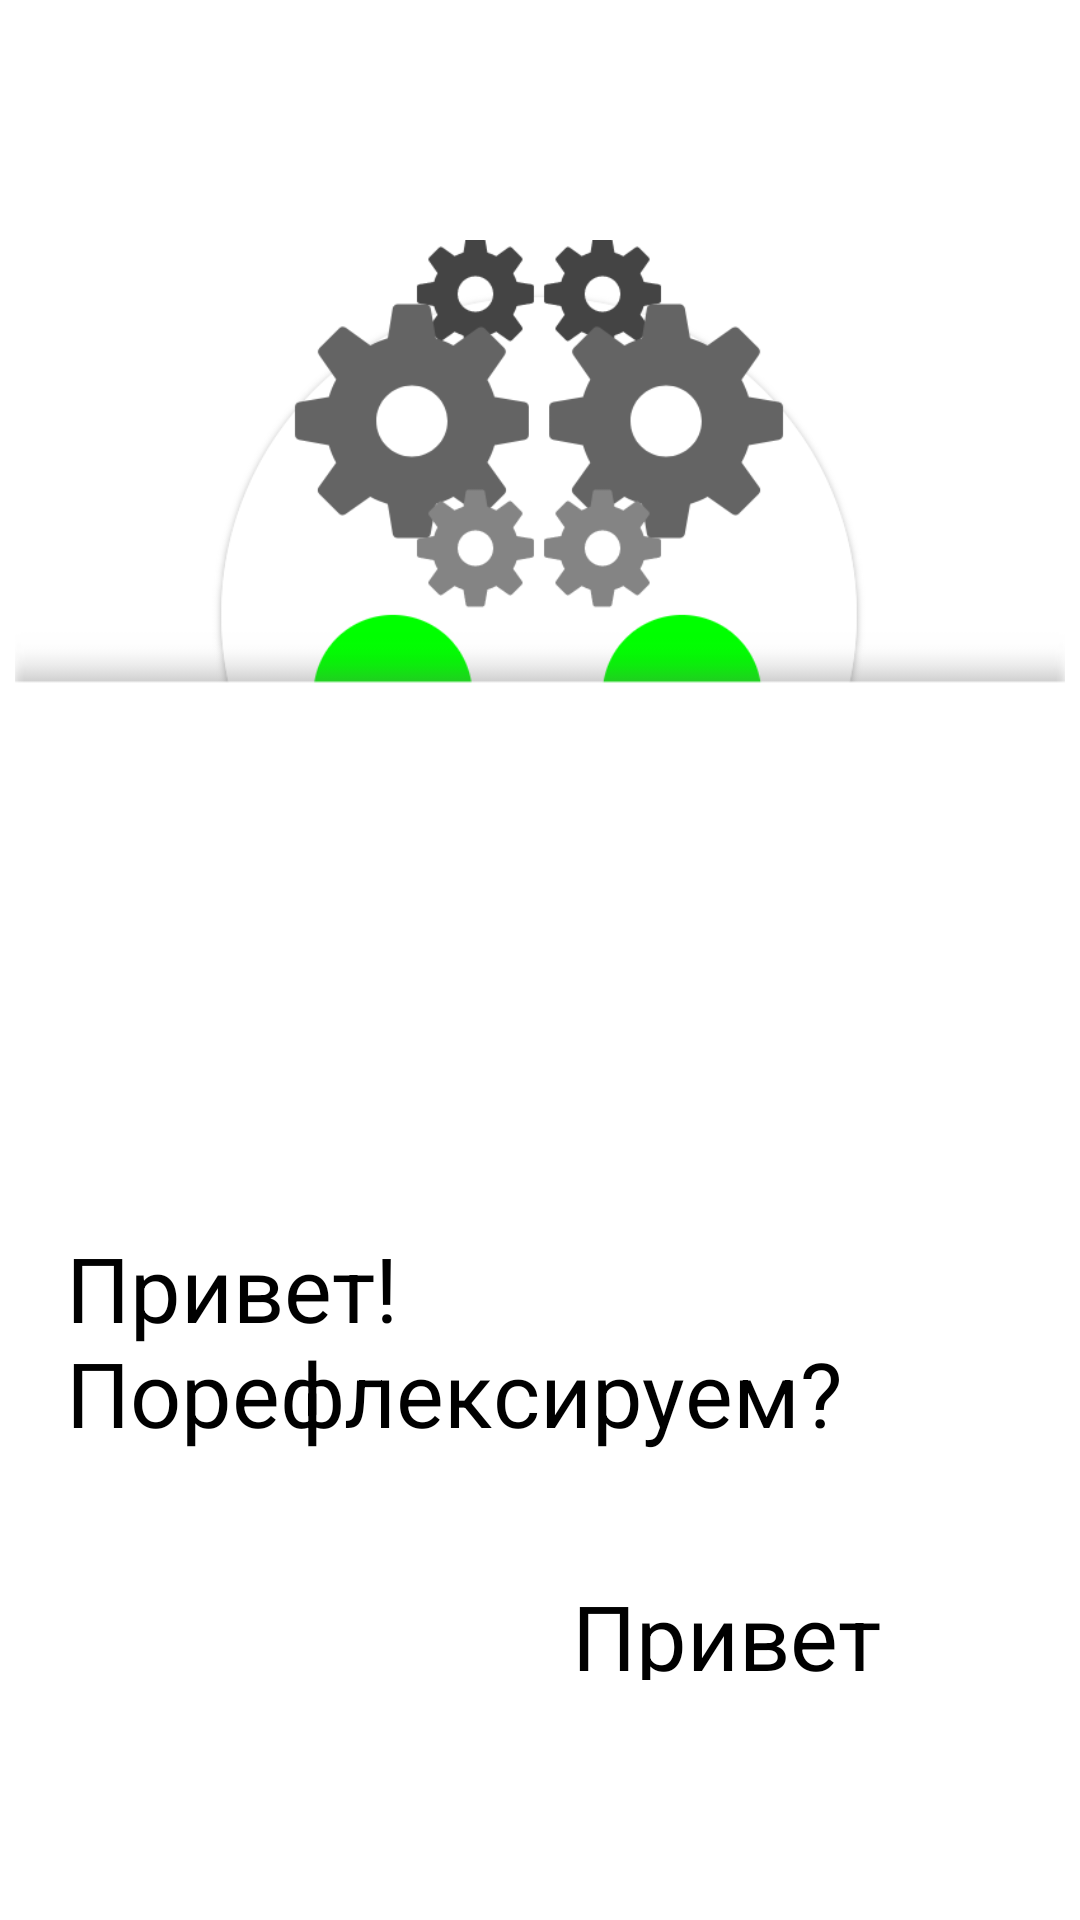

Here is an Android app screen rendered from its layout file. Give the layout XML and the strings, colors and styles it references.
<!-- AndroidManifest.xml: application theme Theme.KeGO_client -->
<!-- res/layout/activity_bot.xml -->
<?xml version="1.0" encoding="utf-8"?>
<androidx.constraintlayout.widget.ConstraintLayout xmlns:android="http://schemas.android.com/apk/res/android"
    xmlns:app="http://schemas.android.com/apk/res-auto"
    xmlns:tools="http://schemas.android.com/tools"
    android:layout_width="match_parent"
    android:layout_height="match_parent"
    android:background="@drawable/bot_background">

    <ImageView
        android:id="@+id/bot_logo"
        android:layout_width="250dp"
        android:layout_height="233dp"
        android:layout_marginTop="80dp"
        android:contentDescription="@string/app_name"
        android:transitionName="logo_transition"
        app:layout_constraintEnd_toEndOf="parent"
        app:layout_constraintHorizontal_bias="0.496"
        app:layout_constraintStart_toStartOf="parent"
        app:layout_constraintTop_toTopOf="parent"
        app:srcCompat="@drawable/logo" />

    <ImageView
        android:id="@+id/imageView"
        android:layout_width="350dp"
        android:layout_height="500dp"
        android:layout_marginBottom="60dp"
        android:scaleType="fitXY"
        app:layout_constraintBottom_toBottomOf="parent"
        app:layout_constraintEnd_toEndOf="parent"
        app:layout_constraintHorizontal_bias="0.49"
        app:layout_constraintStart_toStartOf="parent"
        app:srcCompat="@drawable/bottom" />

    <TextView
        android:id="@+id/textView"
        android:layout_width="158dp"
        android:layout_height="35dp"
        android:layout_marginEnd="34dp"
        android:layout_marginBottom="20dp"
        android:text="Привет"
        android:textAlignment="center"
        android:textColor="#000000"
        android:textSize="30sp"
        app:layout_constraintBottom_toBottomOf="@+id/imageView"
        app:layout_constraintEnd_toEndOf="@+id/imageView" />

    <TextView
        android:id="@+id/textView2"
        android:layout_width="299dp"
        android:layout_height="94dp"
        android:layout_marginStart="17dp"
        android:layout_marginBottom="77dp"
        android:text="Привет! Порефлексируем?"
        android:textColor="#000000"
        android:textSize="30sp"
        app:layout_constraintBottom_toBottomOf="@+id/imageView"
        app:layout_constraintStart_toStartOf="@+id/imageView" />

</androidx.constraintlayout.widget.ConstraintLayout>
<!-- resources referenced by this layout -->
<resources>
  <!-- drawable bottom: png bitmap (drawable, 5352 bytes) -->
  <!-- drawable logo: png bitmap (drawable-v24, 52917 bytes) -->
  <string name="app_name">KeGO!</string>
  <style name="Theme.KeGO_client" parent="Theme.MaterialComponents.DayNight.NoActionBar">
          <item name="android:windowAnimationStyle">@null</item>
          <item name="android:windowLightStatusBar">true</item>
          <item name="android:statusBarColor">@android:color/transparent</item>
          <item name="colorOnPrimary">@color/white</item>
      </style>
  <color name="white">#FFFFFFFF</color>
</resources>
